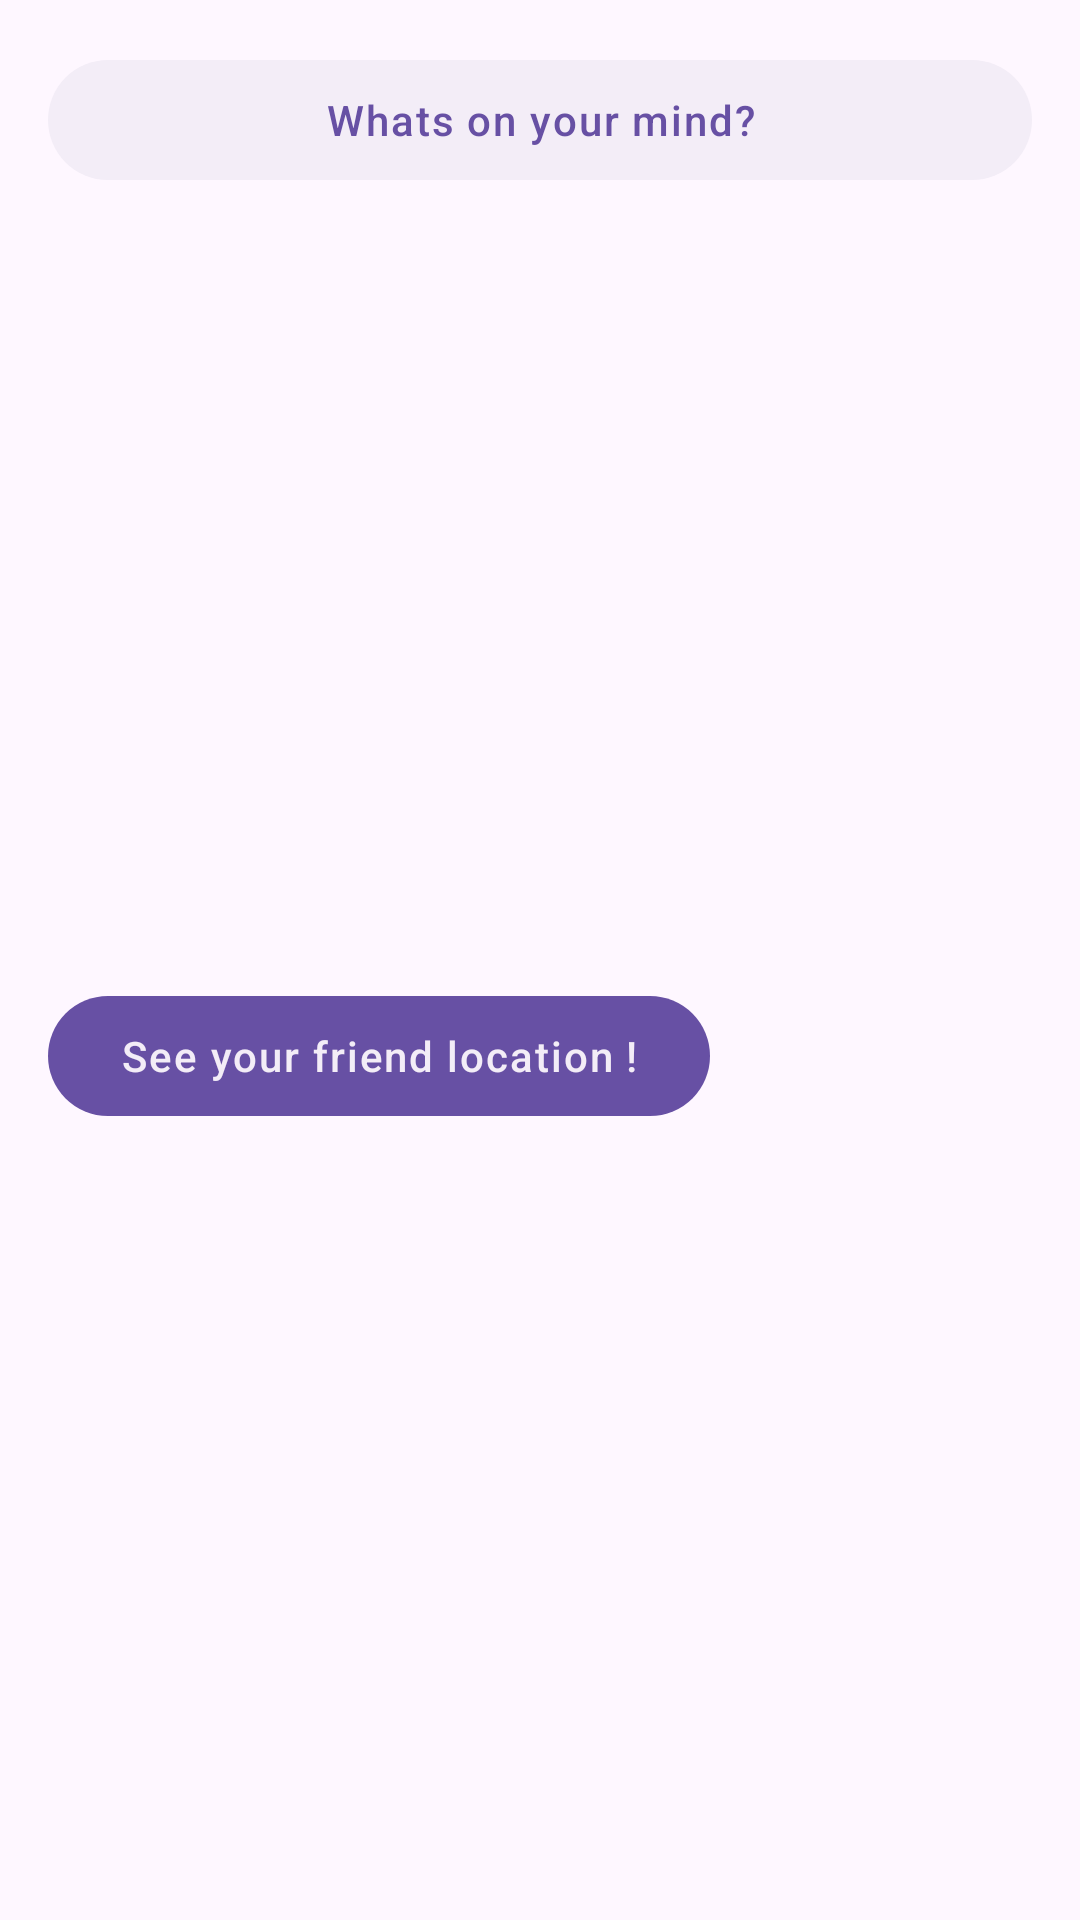

Produce the Android XML layout that renders to this screen, including the resource entries it uses.
<!-- AndroidManifest.xml: application theme Theme.StoryApp -->
<!-- res/layout/bt_story.xml -->
<?xml version="1.0" encoding="utf-8"?>
<androidx.constraintlayout.widget.ConstraintLayout xmlns:android="http://schemas.android.com/apk/res/android"
    xmlns:app="http://schemas.android.com/apk/res-auto"
    android:layout_width="match_parent"
    android:layout_height="wrap_content">

    <com.google.android.material.button.MaterialButton
        android:id="@+id/bt_post"
        style="@style/Theme.Button.Default.2"
        android:layout_width="match_parent"
        android:layout_height="wrap_content"
        android:layout_margin="@dimen/size16"
        android:text="Whats on your mind?"
        android:textAppearance="@style/TextAppearance.Material3.LabelSmall"
        app:layout_constraintEnd_toEndOf="parent"
        app:layout_constraintStart_toStartOf="parent"
        app:layout_constraintTop_toTopOf="parent" />

    <com.google.android.material.button.MaterialButton
        android:id="@+id/bt_map"
        android:layout_width="wrap_content"
        style="@style/Theme.Button.Default.1"
        android:layout_height="wrap_content"
        android:layout_marginHorizontal="@dimen/size16"
        android:layout_marginVertical="@dimen/size8"
        android:text="See your friend location !"
        app:layout_constraintBottom_toBottomOf="parent"
        app:layout_constraintStart_toStartOf="parent"
        app:layout_constraintTop_toBottomOf="@+id/bt_post" />

</androidx.constraintlayout.widget.ConstraintLayout>
<!-- resources referenced by this layout -->
<resources>
  <dimen name="size16">16dp</dimen>
  <dimen name="size8">8dp</dimen>
  <style name="Theme.Button.Default.1" parent="Widget.Material3.Button">
          <item name="backgroundTint">@color/purple</item>
          <item name="elevation">@dimen/size16</item>
          <item name="android:textAppearance">@style/TextAppearance.Material3.LabelSmall</item>
          <item name="android:textColor">@color/light_purple</item>
          <item name="android:textSize">@dimen/text14</item>
      </style>
  <style name="Theme.Button.Default.2" parent="Widget.Material3.Button">
          <item name="backgroundTint">@color/light_purple</item>
          <item name="android:textAppearance">@style/TextAppearance.Material3.LabelSmall</item>
          <item name="elevation">@dimen/size16</item>
          <item name="android:textColor">@color/purple</item>
          <item name="android:textSize">@dimen/text14</item>
      </style>
  <style name="Theme.StoryApp" parent="Base.Theme.StoryApp" />
  <color name="purple">#6750A4</color>
  <color name="light_purple">#F3EDF7</color>
  <dimen name="text14">14sp</dimen>
  <style name="Base.Theme.StoryApp" parent="Theme.Material3.DayNight.NoActionBar">
          
          <item name="colorPrimary">@color/purple_500</item>
          <item name="colorPrimaryVariant">@color/purple_700</item>
          <item name="colorOnPrimary">@color/white</item>
          
          <item name="colorSecondary">@color/teal_200</item>
          <item name="colorSecondaryVariant">@color/teal_700</item>
          <item name="colorOnSecondary">@color/black</item>
          
          <item name="android:statusBarColor">?attr/colorPrimaryVariant</item>
          
      </style>
  <color name="purple_500">#FF6200EE</color>
  <color name="purple_700">#FF3700B3</color>
  <color name="white">#FFFFFFFF</color>
  <color name="teal_200">#FF03DAC5</color>
  <color name="teal_700">#FF018786</color>
  <color name="black">#FF000000</color>
</resources>
